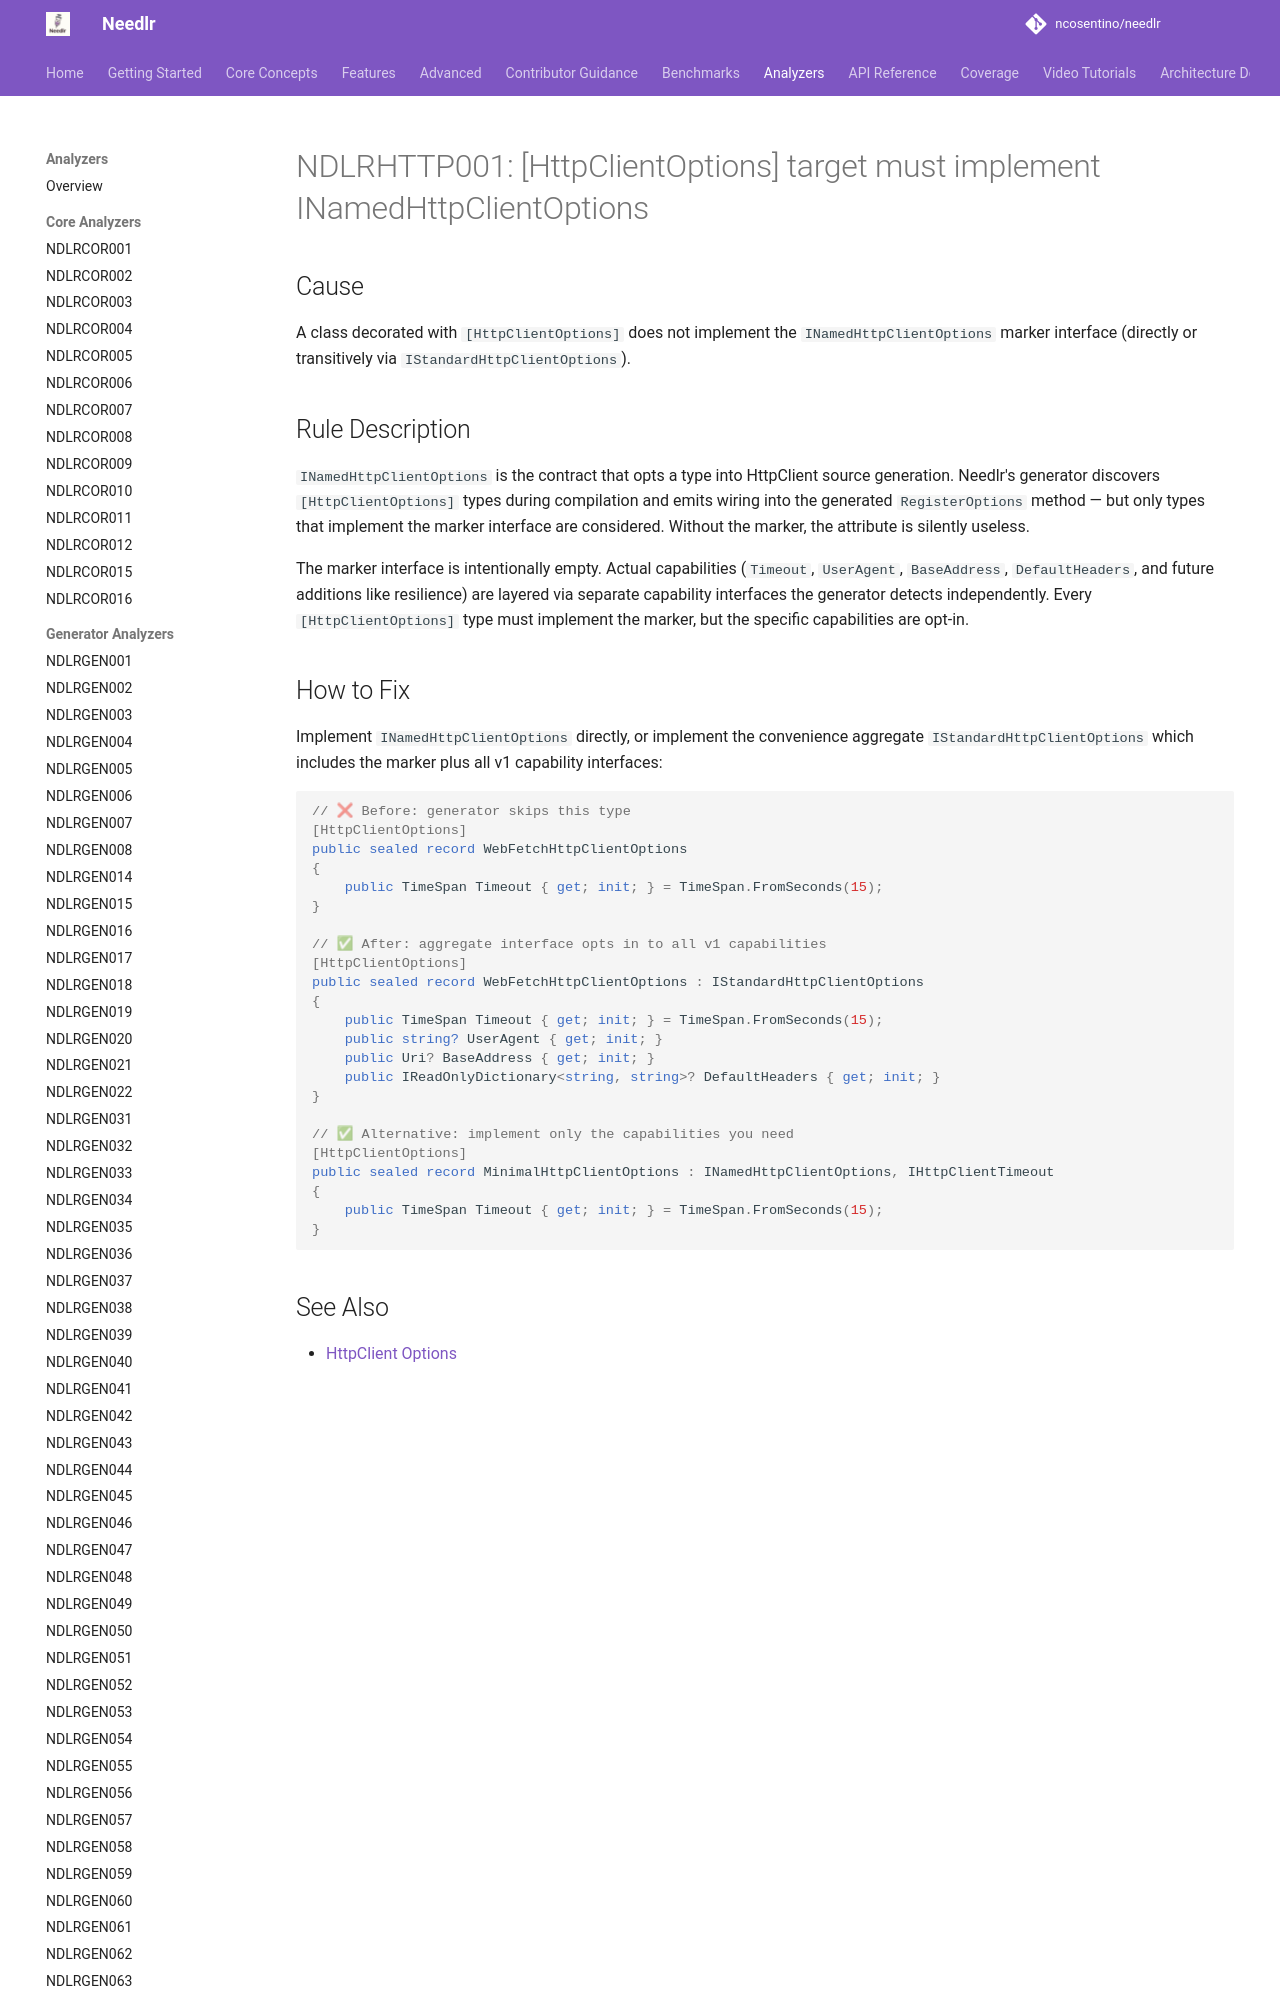

repository: ncosentino/needlr · page: analyzers/NDLRHTTP001/index.html · generator: mkdocs

# NDLRHTTP001: [HttpClientOptions] target must implement INamedHttpClientOptions

## Cause

A class decorated with `[HttpClientOptions]` does not implement the `INamedHttpClientOptions` marker interface (directly or transitively via `IStandardHttpClientOptions`).

## Rule Description

`INamedHttpClientOptions` is the contract that opts a type into HttpClient source generation. Needlr's generator discovers `[HttpClientOptions]` types during compilation and emits wiring into the generated `RegisterOptions` method — but only types that implement the marker interface are considered. Without the marker, the attribute is silently useless.

The marker interface is intentionally empty. Actual capabilities (`Timeout`, `UserAgent`, `BaseAddress`, `DefaultHeaders`, and future additions like resilience) are layered via separate capability interfaces the generator detects independently. Every `[HttpClientOptions]` type must implement the marker, but the specific capabilities are opt-in.
